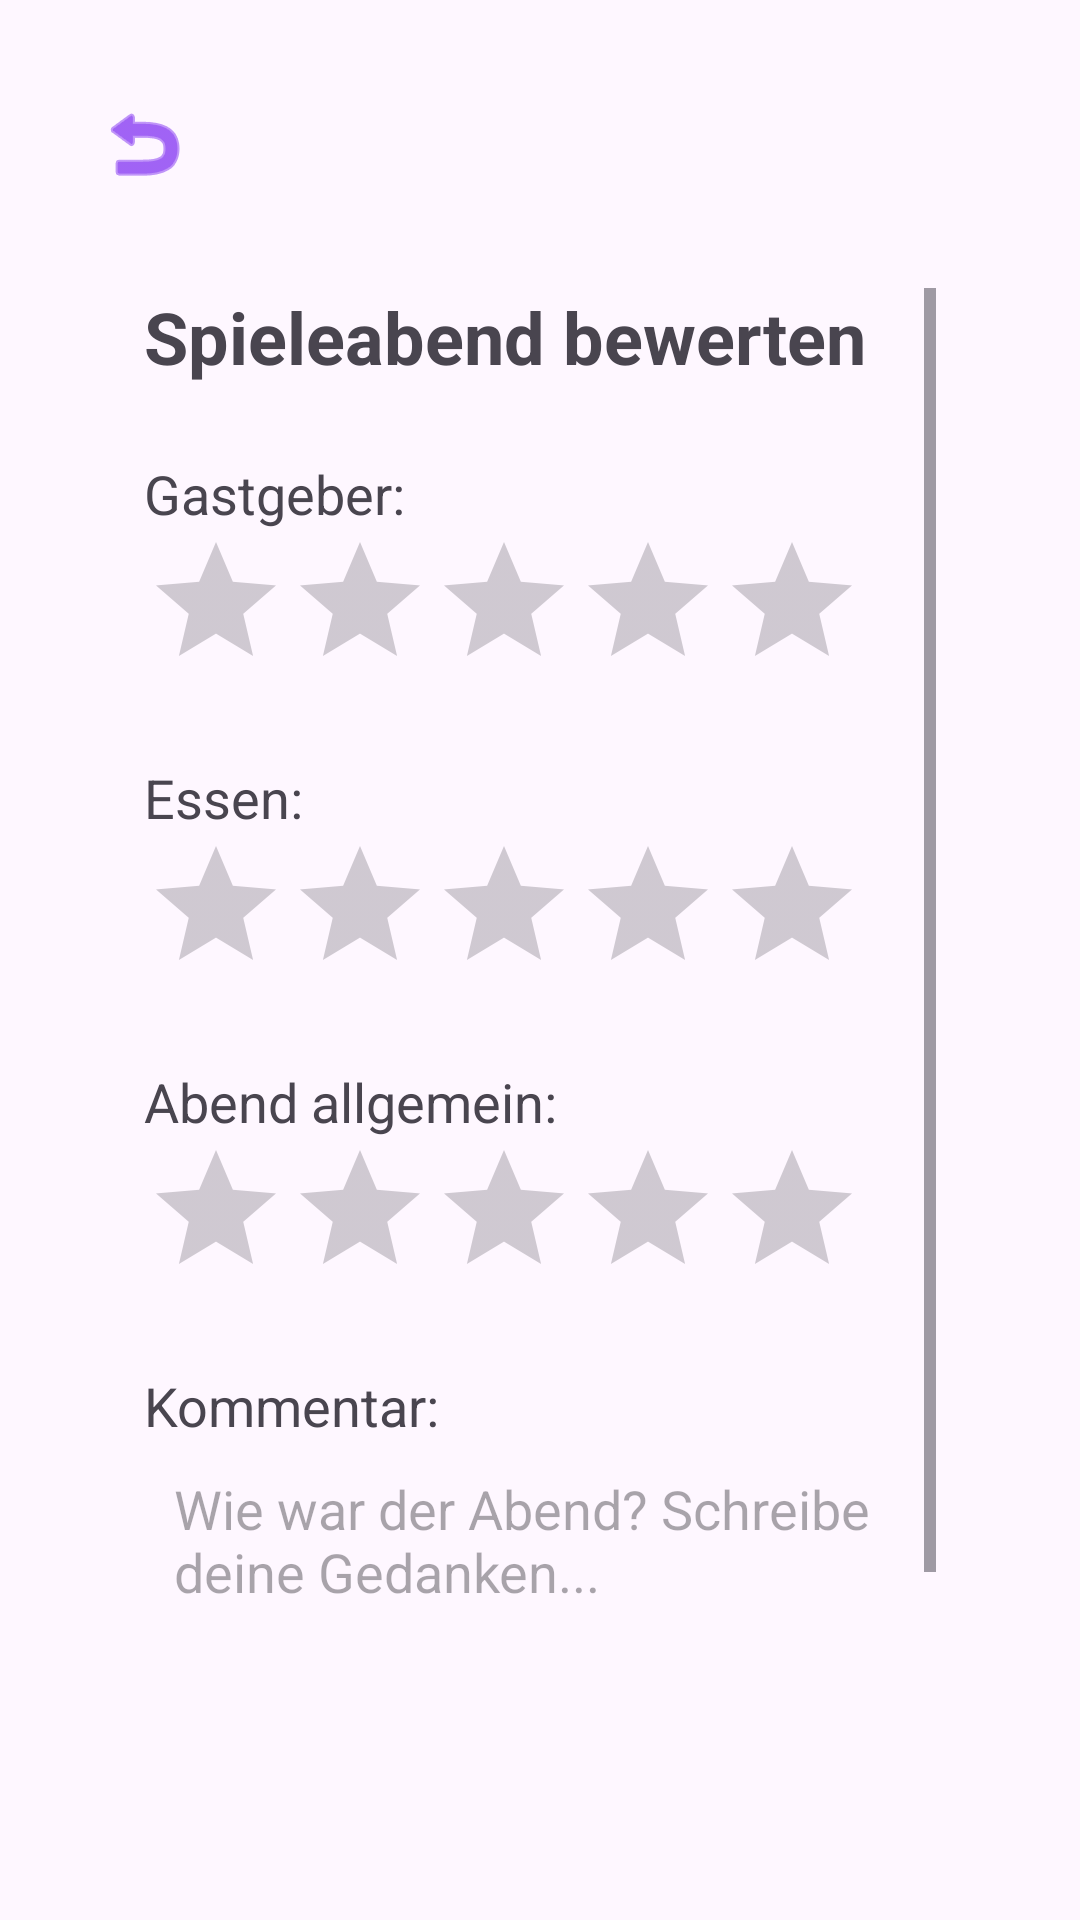

The Android layout XML behind this screen, and the referenced resources:
<!-- AndroidManifest.xml: application theme Theme.BoardGamerApp -->
<!-- res/layout/activity_rating.xml -->
<?xml version="1.0" encoding="utf-8"?>
<LinearLayout xmlns:android="http://schemas.android.com/apk/res/android"
    android:layout_width="match_parent"
    android:layout_height="match_parent"
    xmlns:app="http://schemas.android.com/apk/res-auto"
    android:orientation="vertical"
    android:padding="24dp">

    <ImageButton
        android:id="@+id/btnBack"
        android:layout_width="48dp"
        android:layout_height="48dp"
        android:background="?attr/selectableItemBackgroundBorderless"
        android:src="@android:drawable/ic_menu_revert"
        android:contentDescription="Zurück"
        app:tint="#6200EE"
        app:layout_constraintStart_toStartOf="parent"
        app:layout_constraintTop_toTopOf="parent"
        app:layout_constraintBottom_toBottomOf="parent" />

    <ScrollView xmlns:android="http://schemas.android.com/apk/res/android"
        android:layout_width="match_parent"
        android:layout_height="match_parent"
        android:padding="24dp">

        <LinearLayout
            android:layout_width="match_parent"
            android:layout_height="wrap_content"
            android:orientation="vertical">

            
            <TextView
                android:id="@+id/tvTitle"
                android:layout_width="wrap_content"
                android:layout_height="wrap_content"
                android:text="Spieleabend bewerten"
                android:textSize="24sp"
                android:textStyle="bold"
                android:paddingBottom="24dp" />

            
            <TextView
                android:layout_width="wrap_content"
                android:layout_height="wrap_content"
                android:text="Gastgeber:"
                android:textSize="18sp" />

            <RatingBar
                android:id="@+id/ratingHost"
                android:layout_width="wrap_content"
                android:layout_height="wrap_content"
                android:numStars="5"
                android:stepSize="1"
                android:layout_marginBottom="20dp" />

            
            <TextView
                android:layout_width="wrap_content"
                android:layout_height="wrap_content"
                android:text="Essen:"
                android:textSize="18sp" />

            <RatingBar
                android:id="@+id/ratingFood"
                android:layout_width="wrap_content"
                android:layout_height="wrap_content"
                android:numStars="5"
                android:stepSize="1"
                android:layout_marginBottom="20dp" />

            
            <TextView
                android:layout_width="wrap_content"
                android:layout_height="wrap_content"
                android:text="Abend allgemein:"
                android:textSize="18sp" />

            <RatingBar
                android:id="@+id/ratingEvening"
                android:layout_width="wrap_content"
                android:layout_height="wrap_content"
                android:numStars="5"
                android:stepSize="1"
                android:layout_marginBottom="20dp" />

            
            <TextView
                android:layout_width="wrap_content"
                android:layout_height="wrap_content"
                android:text="Kommentar:"
                android:textSize="18sp" />

            <EditText
                android:id="@+id/editComment"
                android:layout_width="match_parent"
                android:layout_height="150dp"
                android:hint="Wie war der Abend? Schreibe deine Gedanken..."
                android:gravity="top"
                android:inputType="textMultiLine"
                android:padding="10dp"
                android:layout_marginBottom="24dp" />

            
            <Button
                android:id="@+id/btnSaveRating"
                android:layout_width="match_parent"
                android:layout_height="wrap_content"
                android:text="Bewertung speichern"
                android:padding="12dp" />

        </LinearLayout>

    </ScrollView>

</LinearLayout>
<!-- resources referenced by this layout -->
<resources>
  <style name="Theme.BoardGamerApp" parent="Base.Theme.BoardGamerApp" />
  <style name="Base.Theme.BoardGamerApp" parent="Theme.Material3.DayNight.NoActionBar">
          
          
      </style>
</resources>
